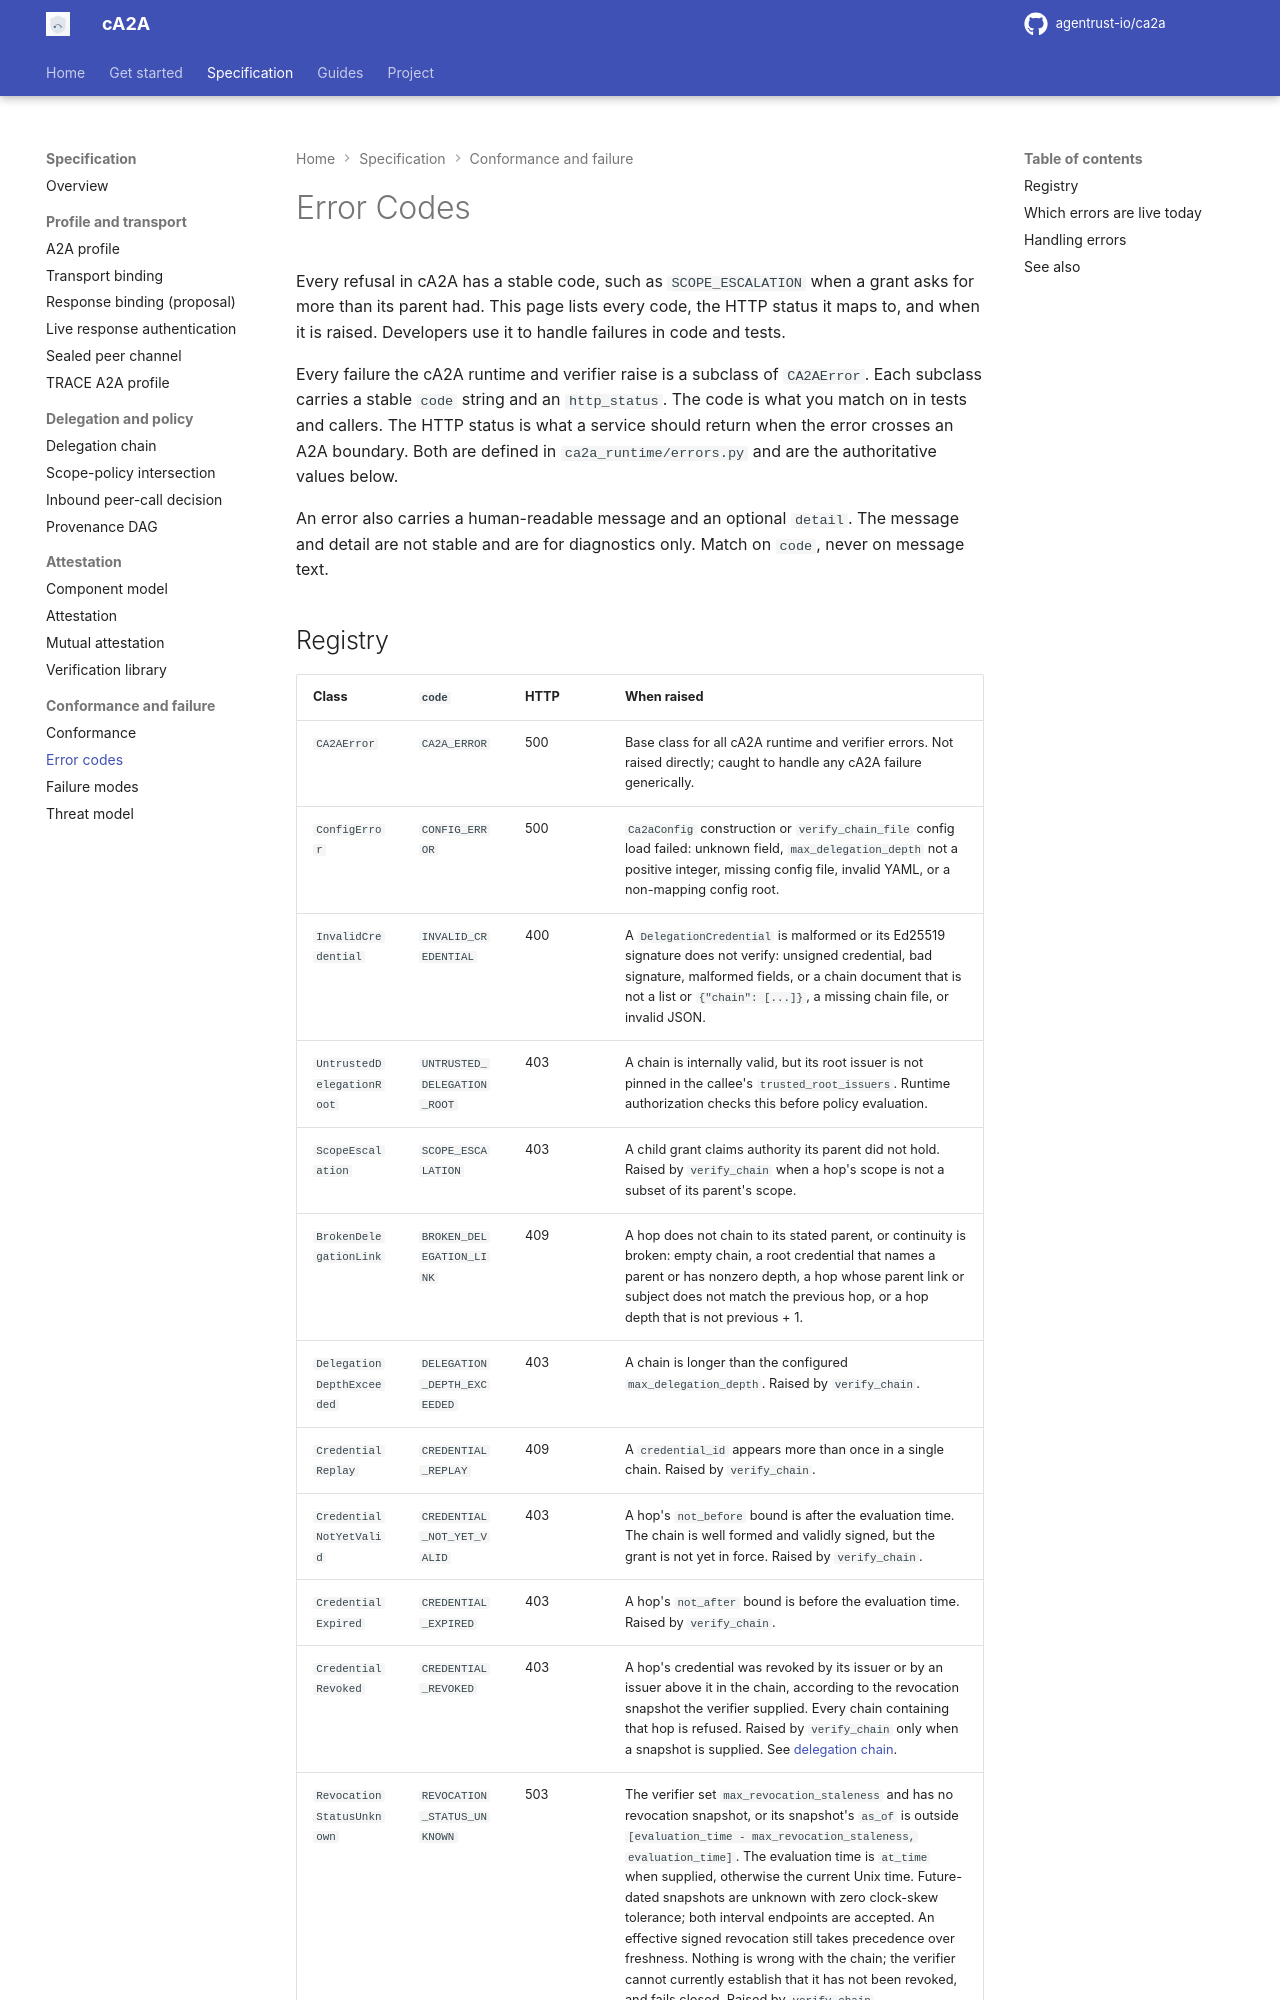

repository: rajnisht7/ca2a · page: docs/spec/error-codes/index.html · generator: mkdocs

# Error Codes

Every refusal in cA2A has a stable code, such as `SCOPE_ESCALATION` when a grant asks for more than its parent had. This page lists every code, the HTTP status it maps to, and when it is raised. Developers use it to handle failures in code and tests.

Every failure the cA2A runtime and verifier raise is a subclass of `CA2AError`. Each subclass carries a stable `code` string and an `http_status`. The code is what you match on in tests and callers. The HTTP status is what a service should return when the error crosses an A2A boundary. Both are defined in `ca2a_runtime/errors.py` and are the authoritative values below.

An error also carries a human-readable message and an optional `detail`. The message and detail are not stable and are for diagnostics only. Match on `code`, never on message text.
